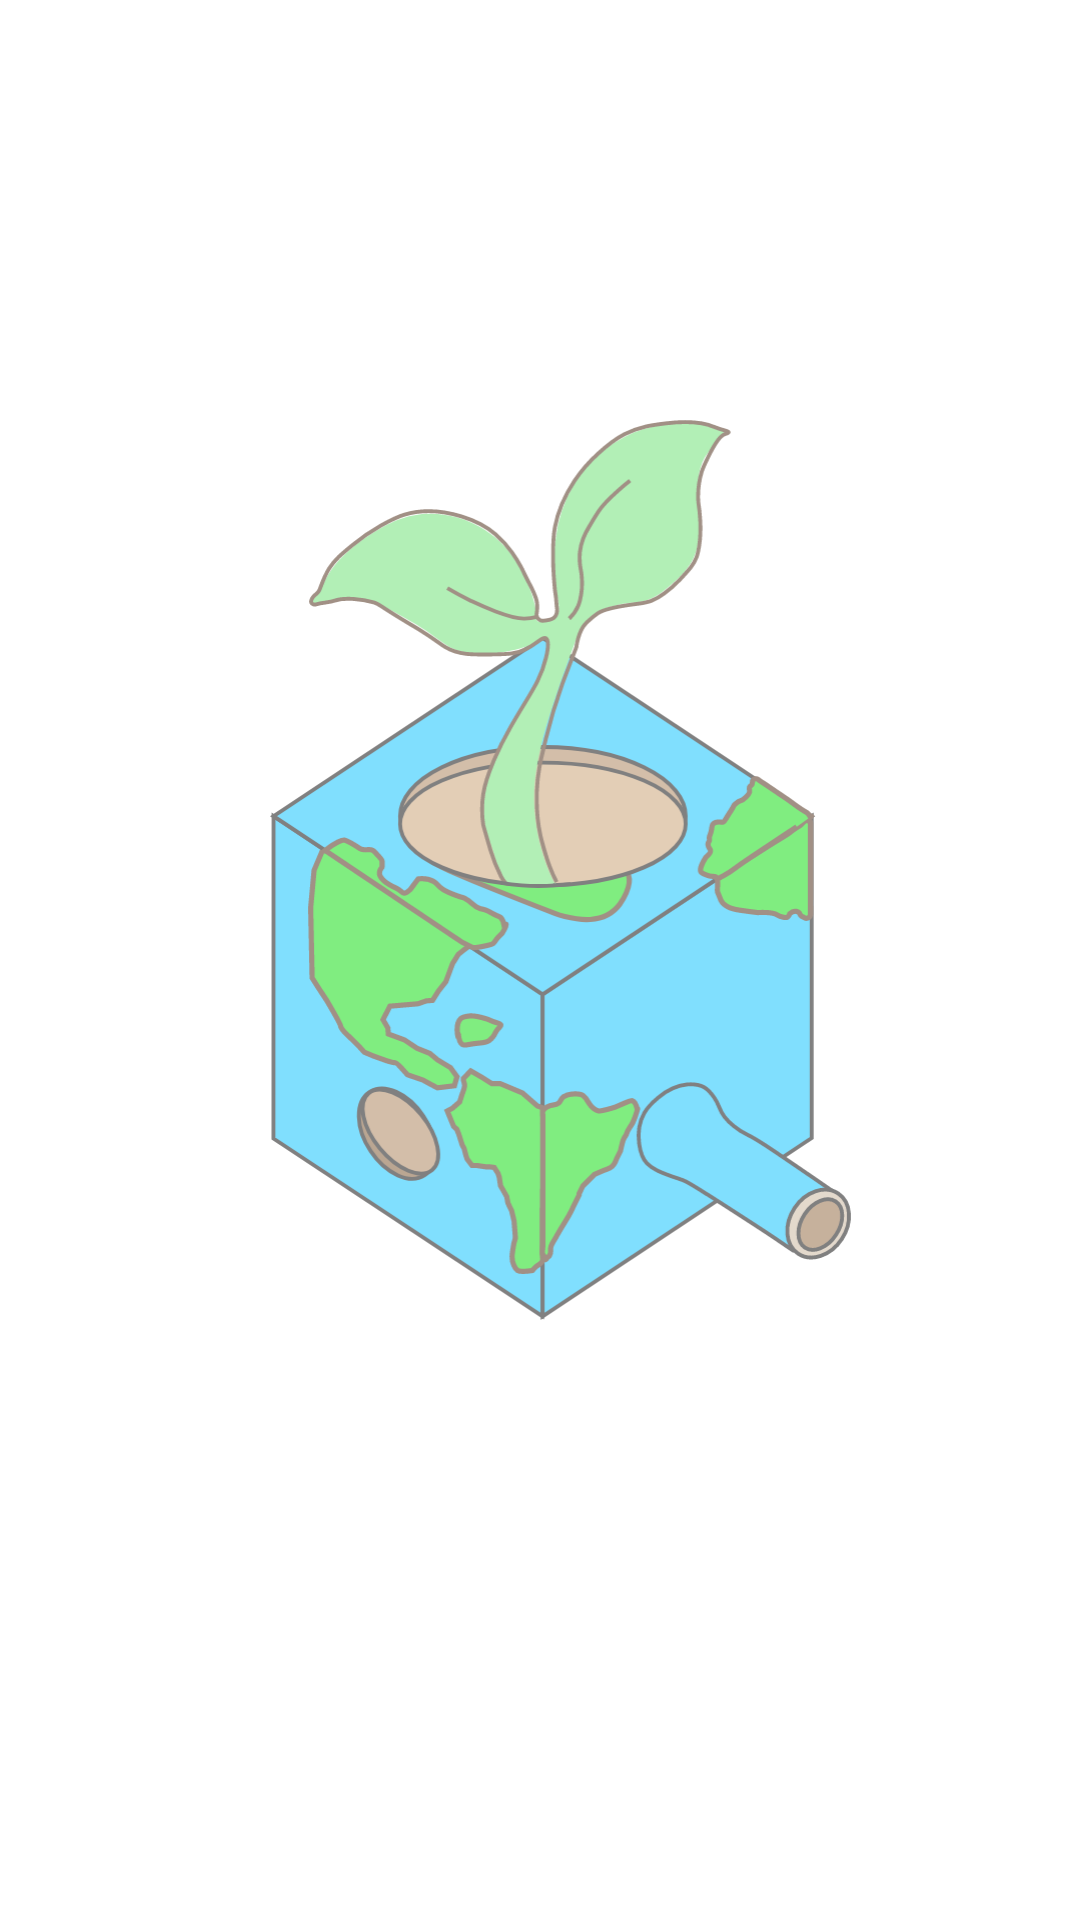

The Android layout XML behind this screen, and the referenced resources:
<!-- AndroidManifest.xml: application theme Theme.FourSeasoning -->
<!-- res/layout/activity_splash_screen.xml -->
<?xml version="1.0" encoding="utf-8"?>
<androidx.constraintlayout.widget.ConstraintLayout xmlns:android="http://schemas.android.com/apk/res/android"
    xmlns:app="http://schemas.android.com/apk/res-auto"
    xmlns:tools="http://schemas.android.com/tools"
    android:layout_width="match_parent"
    android:layout_height="match_parent"
    tools:context=".SplashScreen">

    <ImageView
        android:id="@+id/imageView"
        android:layout_width="300dp"
        android:layout_height="300dp"
        android:layout_marginStart="155dp"
        android:layout_marginTop="140dp"
        android:layout_marginEnd="156dp"
        android:alpha="0.5"
        android:src="@drawable/ic_logo"
        app:layout_constraintEnd_toEndOf="parent"
        app:layout_constraintHorizontal_bias="0.435"
        app:layout_constraintStart_toStartOf="parent"
        app:layout_constraintTop_toTopOf="parent">

    </ImageView>

</androidx.constraintlayout.widget.ConstraintLayout>
<!-- resources referenced by this layout -->
<resources>
  <!-- drawable ic_logo: vector/xml drawable (drawable, 18575 chars, omitted) -->
  <style name="Theme.FourSeasoning" parent="Theme.MaterialComponents.DayNight.NoActionBar">
          
  
          
          <item name="colorPrimary">@color/green</item>
          <item name="colorPrimaryVariant">@color/dark_green</item>
          <item name="colorOnPrimary">@color/white</item>
          
          <item name="colorSecondary">@color/blue</item>
          <item name="colorSecondaryVariant">@color/dark_blue</item>
          <item name="colorOnSecondary">@color/white</item>
          
          <item name="android:statusBarColor" tools:targetApi="l">?attr/colorPrimaryVariant</item>
          
      </style>
  <color name="green">#58D68D</color>
  <color name="dark_green">#82E0C2</color>
  <color name="white">#FFFFFFFF</color>
  <color name="blue">#85C1E9</color>
  <color name="dark_blue">#5DADE2</color>
</resources>
